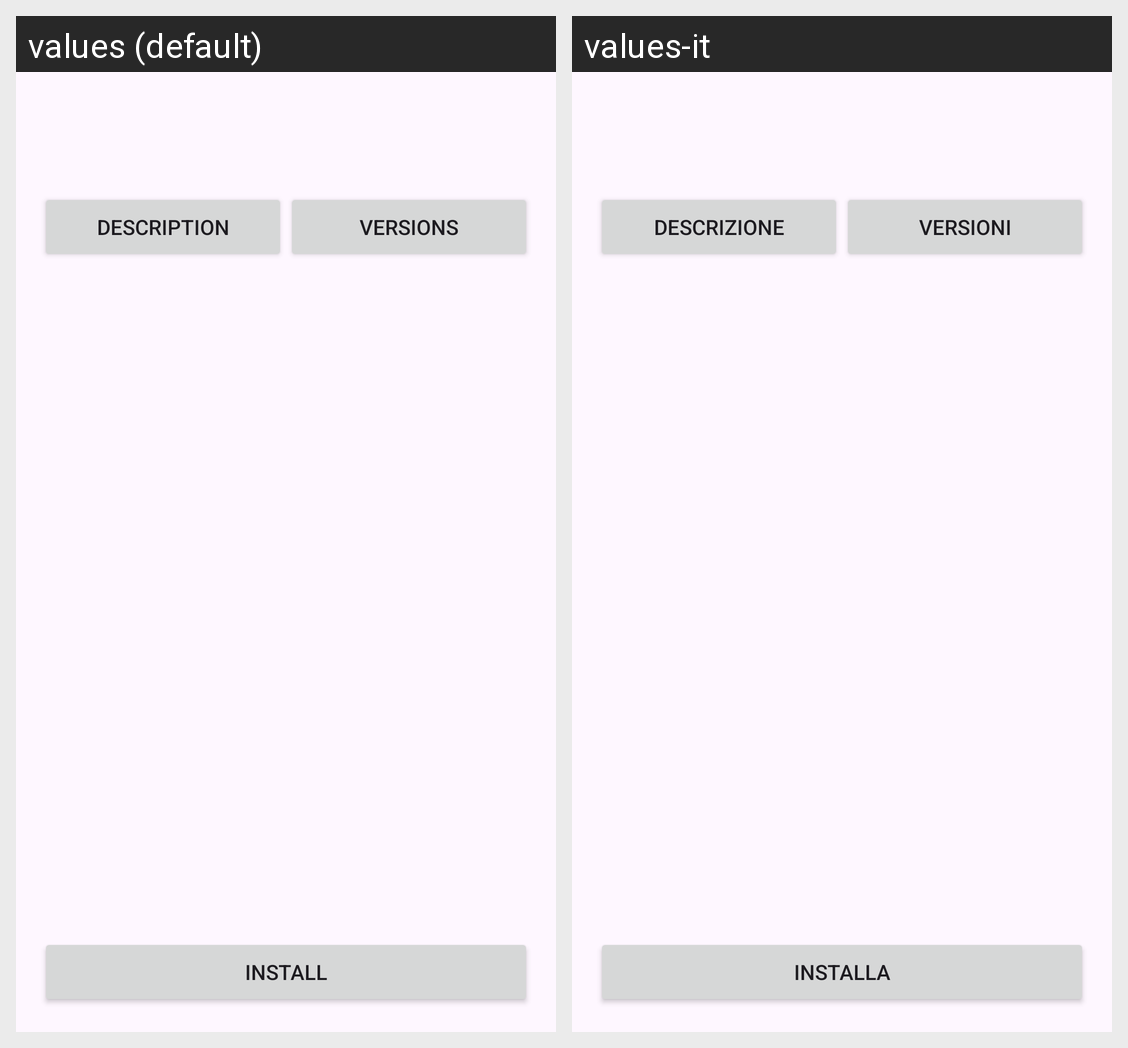

Locale-by-locale string values for the Android screen shown in this grid:
Android screen res/layout/activity_mod_detail.xml rendered under 2 locales, left to right: values (default), values-it. Device: Nexus 5 (rendered at 1080×1920; each locale shown at half size, 540×960, under a caption strip naming it); theme Theme.Material3.DayNight.
Strings drawn on this screen, with the default value and each locale's value (text and hints the layout hard-codes, and strings that could not be matched under every locale, appear in the picture but are not listed):

moddetail_tab_description
  values: Description
  values-it: Descrizione

moddetail_tab_versions
  values: Versions
  values-it: Versioni

ui_install
  values: Install
  values-it: Installa
